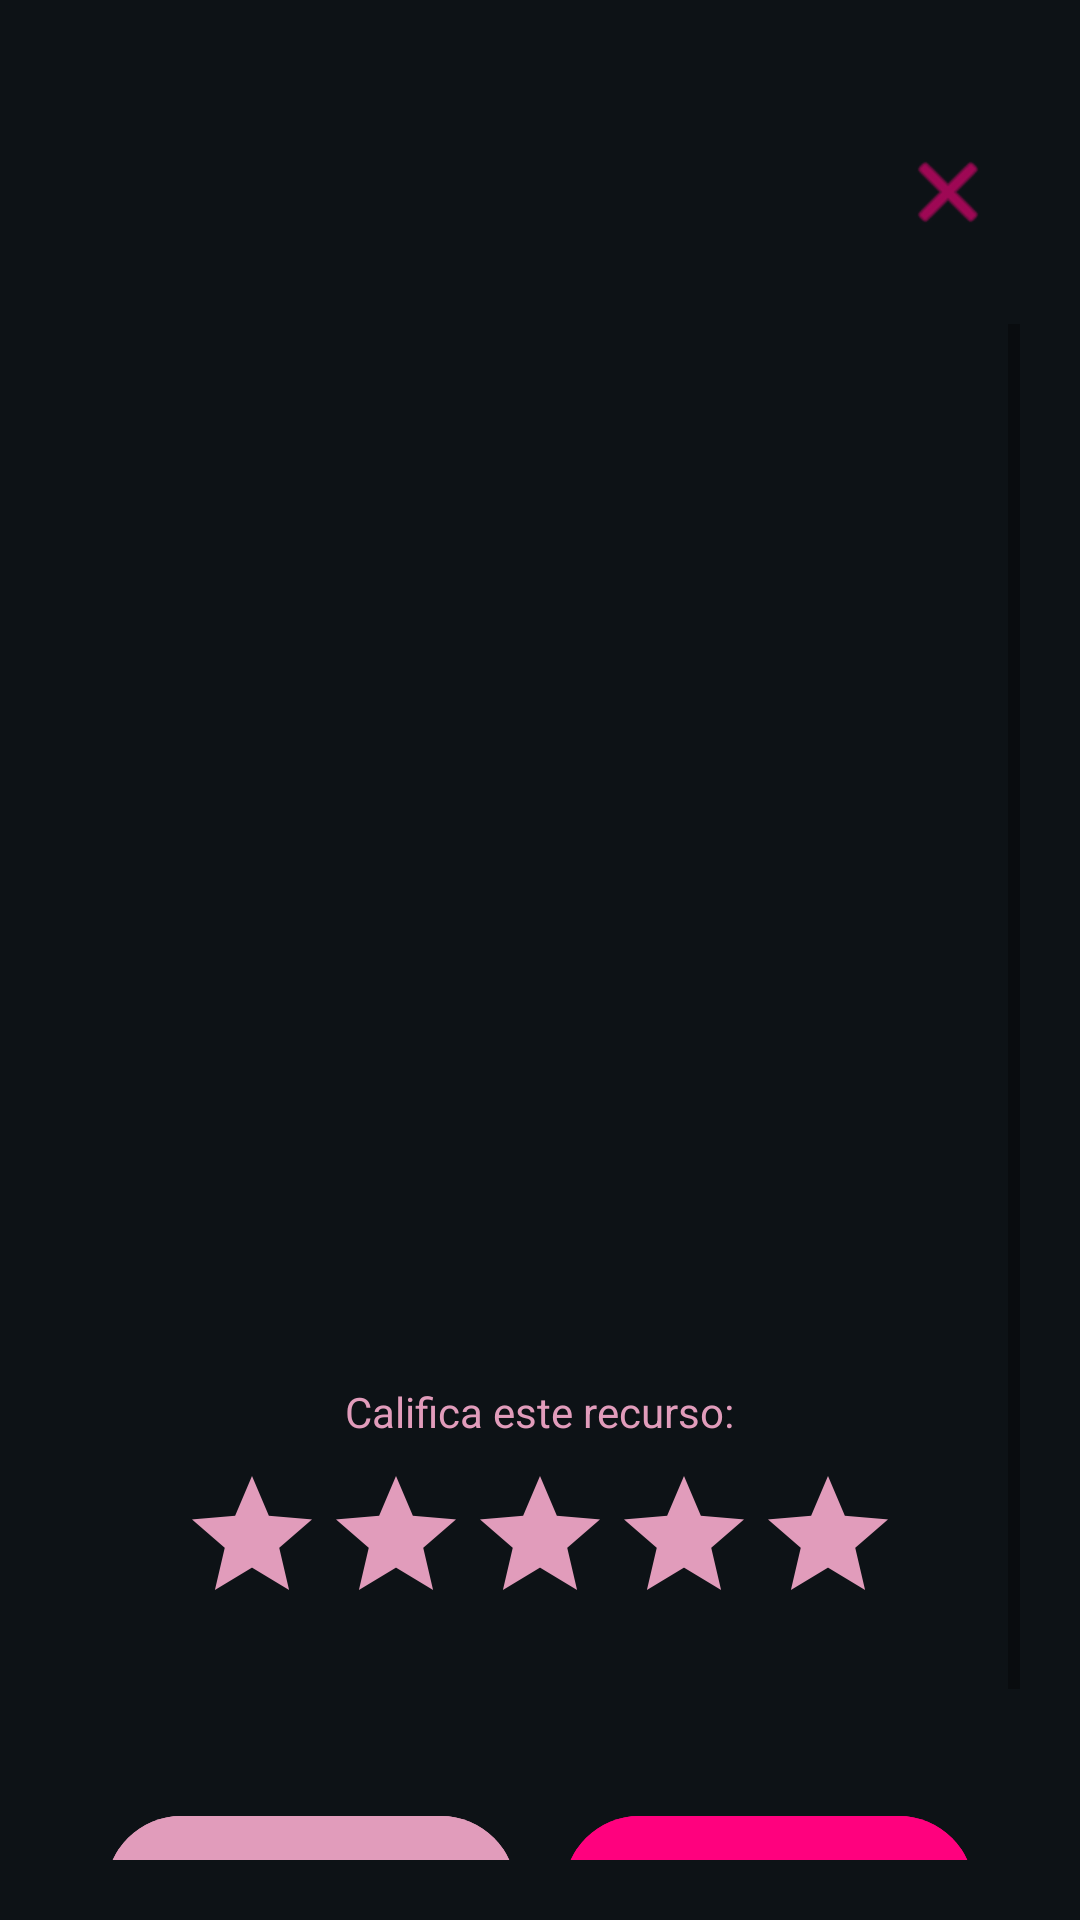

Produce the Android XML layout that renders to this screen, including the resource entries it uses.
<!-- AndroidManifest.xml: application theme Theme.Athenea -->
<!-- res/layout/activity_detalle_recurso.xml -->
<?xml version="1.0" encoding="utf-8"?>
<LinearLayout xmlns:android="http://schemas.android.com/apk/res/android"
    xmlns:app="http://schemas.android.com/apk/res-auto"
    xmlns:tools="http://schemas.android.com/tools"
    android:layout_width="match_parent"
    android:layout_height="match_parent"
    android:background="#0D1216"
    android:orientation="vertical"
    android:padding="20dp">

    <ImageButton
        android:id="@+id/btnCerrar"
        android:layout_width="48dp"
        android:layout_height="48dp"
        android:layout_gravity="end"
        android:layout_marginTop="20dp"
        android:background="?attr/selectableItemBackgroundBorderless"
        android:contentDescription="@string/desc_cerrar"
        android:src="@android:drawable/ic_menu_close_clear_cancel"
        app:tint="#FF017E"
        tools:ignore="SpeakableTextPresentCheck" />

    <ScrollView
        android:layout_width="match_parent"
        android:layout_height="match_parent"
        android:layout_marginTop="20dp"
        android:fillViewport="true">

        <LinearLayout
            android:layout_width="match_parent"
            android:layout_height="wrap_content"
            android:gravity="center_horizontal"
            android:orientation="vertical"
            android:paddingBottom="24dp">

            <com.google.android.material.imageview.ShapeableImageView
                android:id="@+id/ivDetalleImagen"
                android:layout_width="200dp"
                android:layout_height="200dp"
                android:scaleType="centerCrop"
                android:contentDescription="@string/desc_imagen_recurso"
                app:shapeAppearanceOverlay="@style/RoundedSquare" />

            <TextView
                android:id="@+id/tvDetalleTitulo"
                android:layout_width="match_parent"
                android:layout_height="wrap_content"
                android:layout_marginTop="24dp"
                android:textAlignment="center"
                android:textColor="#FF017E"
                android:textSize="24sp"
                android:textStyle="bold"
                tools:text="Título del Recurso" />

            <TextView
                android:id="@+id/tvDetalleTipo"
                android:layout_width="wrap_content"
                android:layout_height="wrap_content"
                android:layout_marginTop="8dp"
                android:textColor="#E19CBB"
                android:textStyle="italic"
                tools:text="Video" />

            <TextView
                android:id="@+id/tvDetalleDescripcion"
                android:layout_width="match_parent"
                android:layout_height="wrap_content"
                android:layout_marginTop="16dp"
                android:textAlignment="center"
                android:textColor="#FFFFFF"
                android:textSize="16sp"
                tools:text="Descripción detallada del recurso aquí." />

            <TextView
                android:layout_width="wrap_content"
                android:layout_height="wrap_content"
                android:layout_marginTop="32dp"
                android:text="@string/califica_recurso"
                android:textColor="#E19CBB" />

            <RatingBar
                android:id="@+id/ratingBar"
                style="?android:attr/ratingBarStyle"
                android:layout_width="wrap_content"
                android:layout_height="wrap_content"
                android:layout_marginTop="8dp"
                android:numStars="5"
                android:stepSize="0.5"
                android:progressTint="#FF017E"
                android:progressBackgroundTint="#E19CBB"
                android:secondaryProgressTint="#E19CBB" />

            <TextView
                android:id="@+id/tvConteoVotos"
                android:layout_width="wrap_content"
                android:layout_height="wrap_content"
                android:layout_marginTop="4dp"
                android:textColor="#E19CBB"
                android:textSize="12sp"
                tools:text="Basado en 10 votos" />

            <LinearLayout
                android:layout_width="match_parent"
                android:layout_height="wrap_content"
                android:layout_marginTop="40dp"
                android:orientation="horizontal"
                android:gravity="center"
                android:weightSum="2">

                <com.google.android.material.button.MaterialButton
                    android:id="@+id/btnVerEnlace"
                    android:layout_width="0dp"
                    android:layout_height="55dp"
                    android:layout_marginEnd="8dp"
                    android:layout_weight="0.9"
                    android:backgroundTint="#E19CBB"
                    android:text="@string/btn_ver_recurso"
                    android:textColor="#0D1216"
                    android:insetTop="0dp"
                    android:insetBottom="0dp"
                    android:textSize="12sp"
                    app:cornerRadius="25dp" />

                <com.google.android.material.button.MaterialButton
                    android:id="@+id/btnGuardarFavorito"
                    android:layout_width="0dp"
                    android:layout_height="55dp"
                    android:layout_marginStart="8dp"
                    android:layout_weight="0.9"
                    android:backgroundTint="#FF017E"
                    android:text="@string/btn_guardar_favorito"
                    android:textColor="#0D1216"
                    android:contentDescription="@string/desc_boton_favorito"
                    android:insetTop="0dp"
                    android:insetBottom="0dp"
                    android:textSize="12sp"
                    app:cornerRadius="25dp" />
            </LinearLayout>
        </LinearLayout>
    </ScrollView>
</LinearLayout>
<!-- resources referenced by this layout -->
<resources>
  <string name="btn_guardar_favorito">Guardar Favoritos</string>
  <string name="btn_ver_recurso">Ver Recurso</string>
  <string name="califica_recurso">Califica este recurso:</string>
  <string name="desc_boton_favorito">Botón para guardar o quitar de favoritos</string>
  <string name="desc_cerrar">Cerrar pantalla</string>
  <string name="desc_imagen_recurso">Imagen ilustrativa del material educativo</string>
  <style name="RoundedSquare">
          <item name="cornerSize">16dp</item>
      </style>
  <style name="Theme.Athenea" parent="Theme.MaterialComponents.DayNight.NoActionBar">
          <item name="colorPrimary">@color/pink_primary</item>
          <item name="colorPrimaryVariant">@color/pink_accent</item>
          <item name="colorOnPrimary">@color/black_deep</item>
          <item name="android:statusBarColor">@color/dark_bg</item>
      </style>
  <color name="pink_primary">#FF017E</color>
  <color name="pink_accent">#E19CBB</color>
  <color name="black_deep">#070103</color>
  <color name="dark_bg">#0D1216</color>
</resources>
